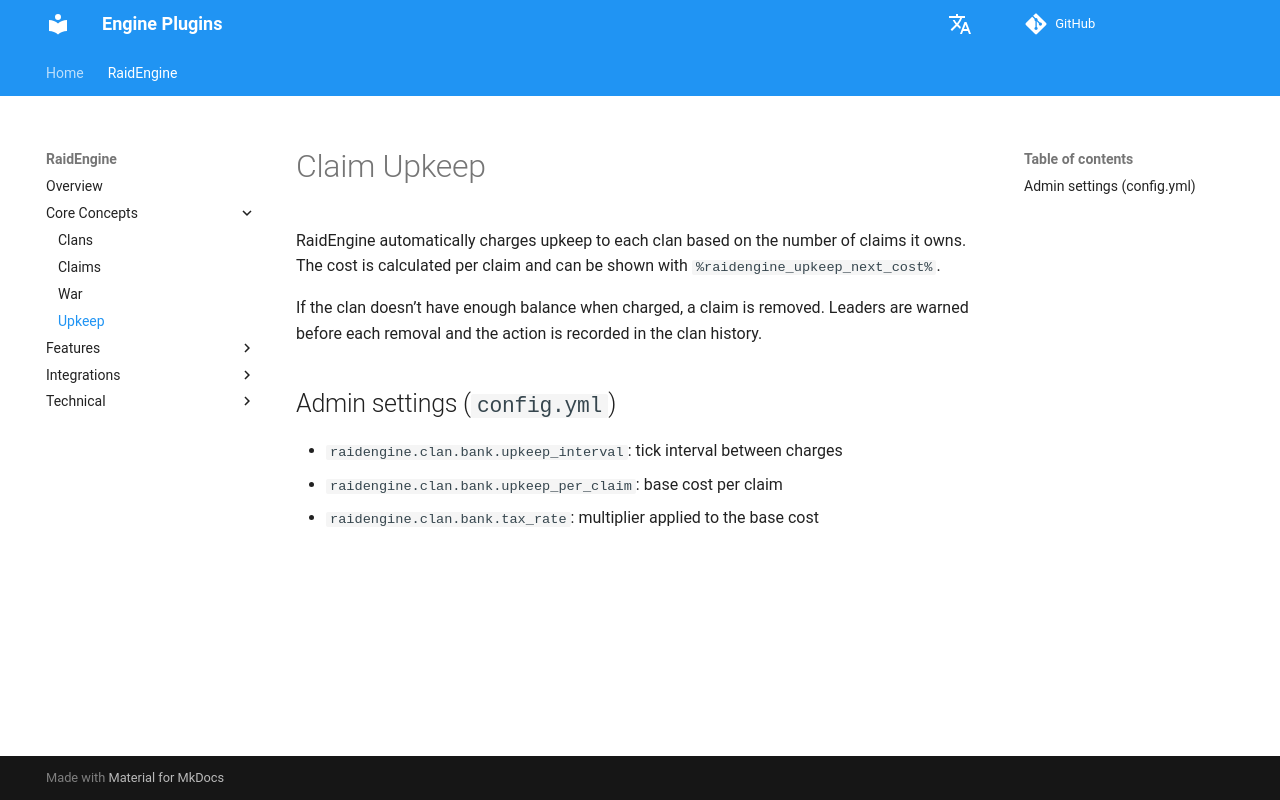

repository: dathannobrega/EnginePlugins-docs · page: upkeep/index.html · generator: mkdocs

# Claim Upkeep

RaidEngine automatically charges upkeep to each clan based on the number of claims it owns. The cost is calculated per claim and can be shown with `%raidengine_upkeep_next_cost%`.

If the clan doesn’t have enough balance when charged, a claim is removed. Leaders are warned before each removal and the action is recorded in the clan history.

## Admin settings (`config.yml`)
- `raidengine.clan.bank.upkeep_interval`: tick interval between charges
- `raidengine.clan.bank.upkeep_per_claim`: base cost per claim
- `raidengine.clan.bank.tax_rate`: multiplier applied to the base cost
